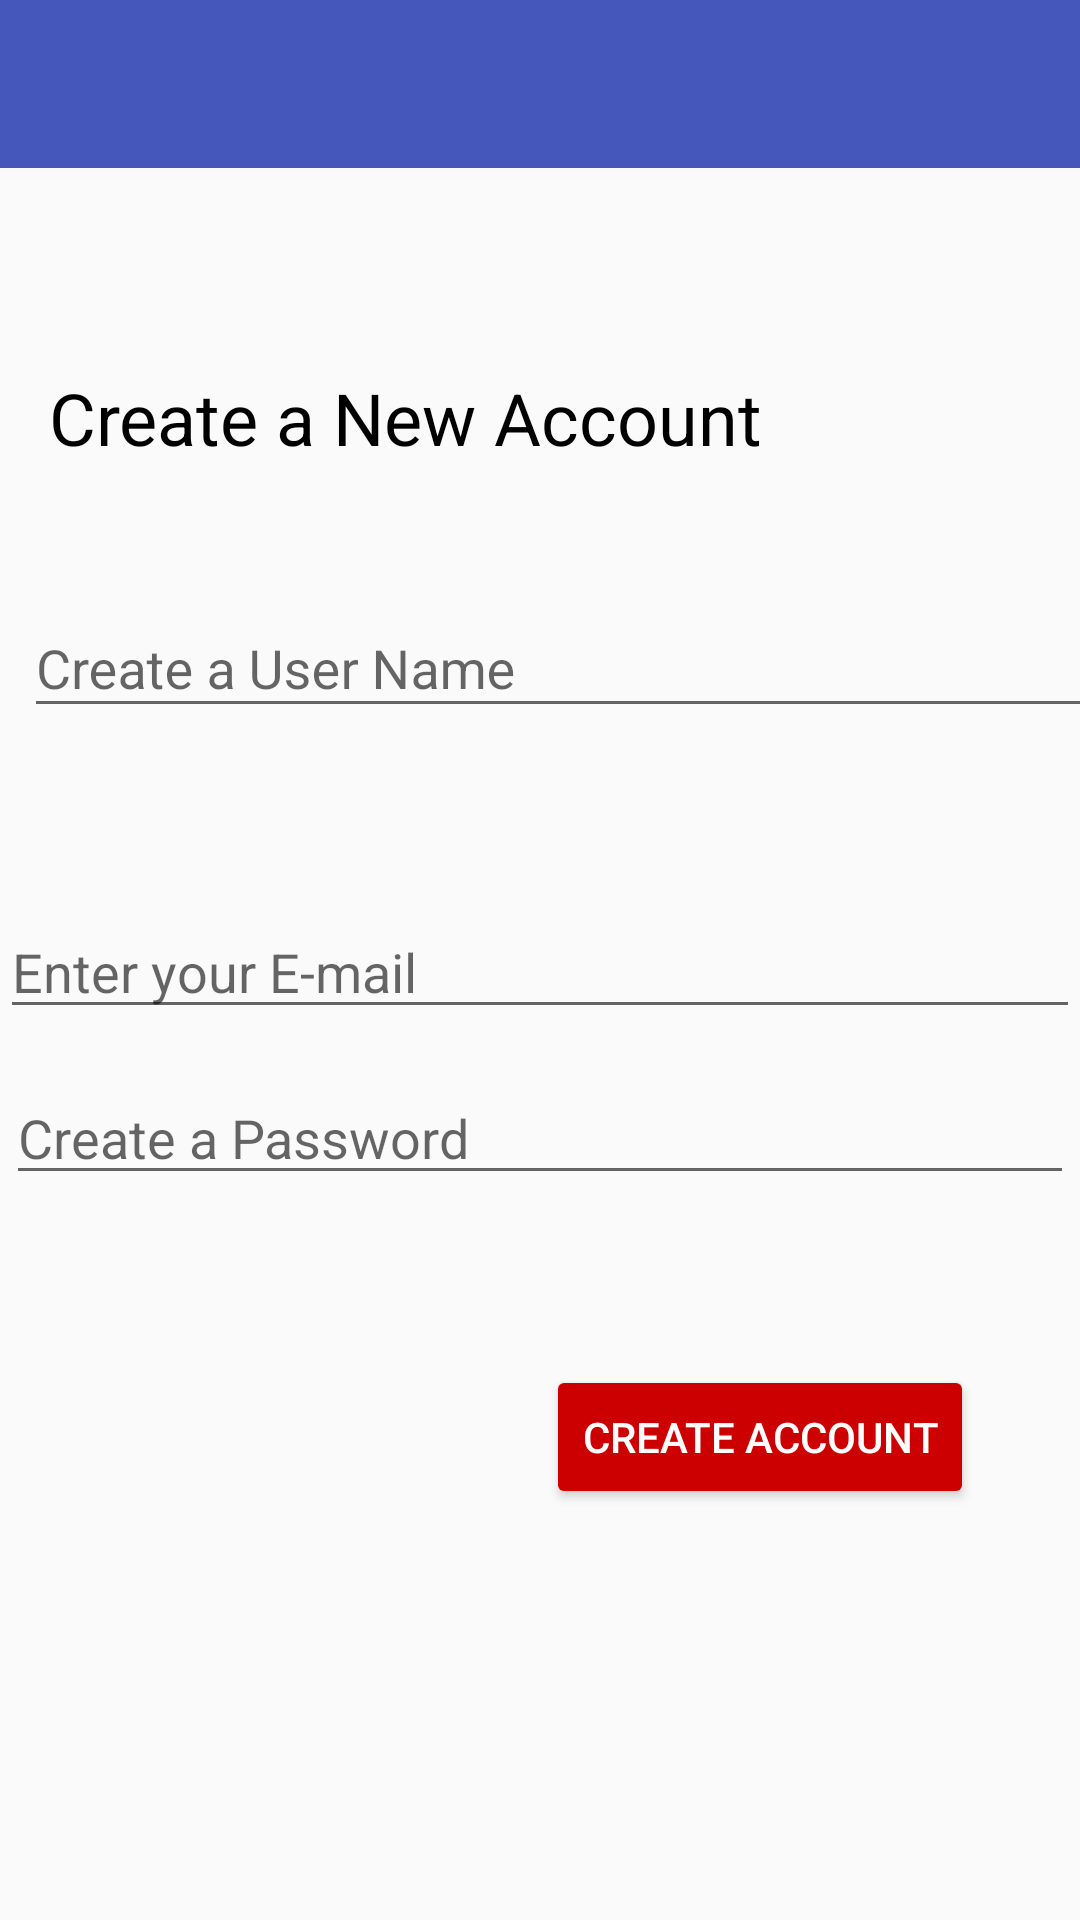

The Android layout XML behind this screen, and the referenced resources:
<!-- AndroidManifest.xml: application theme AppTheme -->
<!-- res/layout/activity_register.xml -->
<?xml version="1.0" encoding="utf-8"?>
<android.support.constraint.ConstraintLayout xmlns:android="http://schemas.android.com/apk/res/android"
    xmlns:app="http://schemas.android.com/apk/res-auto"
    xmlns:tools="http://schemas.android.com/tools"
    android:layout_width="match_parent"
    android:layout_height="match_parent"
    tools:context=".RegisterActivity">

    <include
        android:id="@+id/register_toolbar"
        layout="@layout/app_bar_layout"
        app:layout_constraintEnd_toEndOf="parent"
        app:layout_constraintStart_toStartOf="parent"
        app:layout_constraintTop_toTopOf="parent" />

    <Button
        android:id="@+id/createAccountButton"
        android:layout_width="wrap_content"
        android:layout_height="wrap_content"
        android:layout_marginBottom="8dp"
        android:layout_marginEnd="8dp"
        android:layout_marginStart="8dp"
        android:layout_marginTop="8dp"
        android:backgroundTint="@android:color/holo_red_dark"
        android:text="CREATE ACCOUNT"
        android:textColor="@android:color/white"
        app:layout_constraintBottom_toBottomOf="parent"
        app:layout_constraintEnd_toEndOf="parent"
        app:layout_constraintHorizontal_bias="0.865"
        app:layout_constraintStart_toStartOf="parent"
        app:layout_constraintTop_toBottomOf="@+id/reg_password"
        app:layout_constraintVertical_bias="0.273" />

    <EditText
        android:id="@+id/reg_password"
        android:layout_width="356dp"
        android:layout_height="wrap_content"
        android:layout_marginBottom="8dp"
        android:layout_marginEnd="8dp"
        android:layout_marginStart="8dp"
        android:layout_marginTop="8dp"
        android:ems="10"
        android:hint="Create a Password"
        android:inputType="textPassword"
        app:layout_constraintBottom_toBottomOf="parent"
        app:layout_constraintEnd_toEndOf="parent"
        app:layout_constraintStart_toStartOf="parent"
        app:layout_constraintTop_toBottomOf="@+id/reg_email"
        app:layout_constraintVertical_bias="0.025" />

    <EditText
        android:id="@+id/reg_email"
        android:layout_width="360dp"
        android:layout_height="wrap_content"
        android:layout_marginBottom="8dp"
        android:layout_marginEnd="8dp"
        android:layout_marginStart="8dp"
        android:layout_marginTop="8dp"
        android:ems="10"
        android:hint="Enter your E-mail"
        android:inputType="textEmailAddress"
        app:layout_constraintBottom_toBottomOf="parent"
        app:layout_constraintEnd_toEndOf="parent"
        app:layout_constraintStart_toStartOf="parent"
        app:layout_constraintTop_toBottomOf="@+id/reg_userNickName_textInputLayout"
        app:layout_constraintVertical_bias="0.15" />

    <TextView
        android:id="@+id/textView3"
        android:layout_width="wrap_content"
        android:layout_height="wrap_content"
        android:layout_marginBottom="8dp"
        android:layout_marginEnd="8dp"
        android:layout_marginStart="8dp"
        android:layout_marginTop="40dp"
        android:text="Create a New Account"
        android:textColor="@android:color/black"
        android:textSize="24sp"
        app:layout_constraintBottom_toTopOf="@+id/reg_userNickName_textInputLayout"
        app:layout_constraintEnd_toEndOf="parent"
        app:layout_constraintHorizontal_bias="0.078"
        app:layout_constraintStart_toStartOf="parent"
        app:layout_constraintTop_toBottomOf="@+id/register_toolbar" />

    <android.support.design.widget.TextInputLayout
        android:id="@+id/reg_userNickName_textInputLayout"
        android:layout_width="363dp"
        android:layout_height="wrap_content"
        android:layout_marginBottom="8dp"
        android:layout_marginEnd="8dp"
        android:layout_marginStart="8dp"
        android:layout_marginTop="188dp"
        app:layout_constraintBottom_toBottomOf="parent"
        app:layout_constraintEnd_toEndOf="parent"
        app:layout_constraintHorizontal_bias="0.0"
        app:layout_constraintStart_toStartOf="parent"
        app:layout_constraintTop_toTopOf="@+id/register_toolbar"
        app:layout_constraintVertical_bias="0.006">

        <android.support.design.widget.TextInputEditText
            android:id="@+id/reg_UserNickname"
            android:layout_width="match_parent"
            android:layout_height="wrap_content"
            android:hint="Create a User Name" />
    </android.support.design.widget.TextInputLayout>
</android.support.constraint.ConstraintLayout>
<!-- res/layout/app_bar_layout.xml (included above) -->
<?xml version="1.0" encoding="utf-8"?>
<androidx.appcompat.widget.Toolbar
    xmlns:android="http://schemas.android.com/apk/res/android"
    android:id="@+id/main_app_bar"
    android:layout_width="match_parent"
    android:layout_height="wrap_content"
    android:background="@color/colorPrimary"
    android:theme="@style/Base.ThemeOverlay.AppCompat.Dark.ActionBar" />
<!-- resources referenced by this layout -->
<resources>
  <color name="colorPrimary">#4557bb</color>
  <style name="AppTheme" parent="Theme.AppCompat.Light.NoActionBar">
          
          <item name="colorPrimary">@color/colorPrimary</item>
          <item name="colorPrimaryDark">@color/colorPrimaryDark</item>
          <item name="colorAccent">@color/colorAccent</item>
  
  
      </style>
  <color name="colorPrimaryDark">#303f9f</color>
  <color name="colorAccent">#ffc340</color>
</resources>
